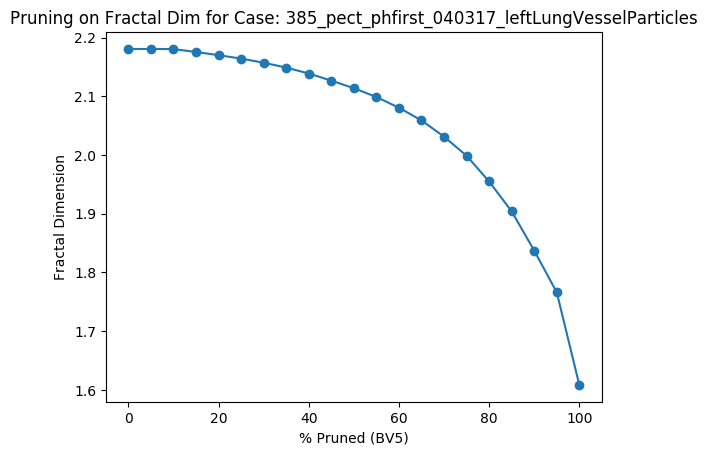

The file beside this chart, header and first rows:
Percent Threshold (BV5), Fractal Dimension
0, 2.181
5, 2.181
10, 2.181
15, 2.176
20, 2.17
25, 2.164
30, 2.157
35, 2.149
40, 2.139
45, 2.127
50, 2.114
55, 2.099
60, 2.081
65, 2.059
70, 2.031
75, 1.999
80, 1.955
85, 1.904
90, 1.837
95, 1.766
100, 1.608
